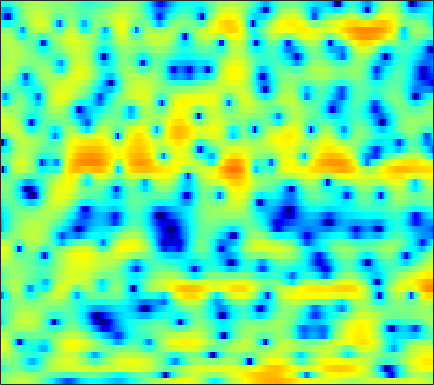

The table this chart was drawn from, first rows:
-0.88645, -0.25724, 0.51515, 1.167, 1.584, 2.0575, 2.4321, 2.6321, 2.8072, 2.8724, 2.8226, 2.7223, 2.4985, 2.1682, 1.8583, 1.3474, 0.73386, 0.20197, -0.60624, -1.5079, -2.5024, -3.307, -4.4318, -5.6501
-0.3104, -0.1214, 0.1523, 0.4289, 0.6265, 0.8693, 1.072, 1.188, 1.294, 1.349, 1.352, 1.318, 1.239, 1.12, 1.006, 0.8298, 0.6212, 0.446, 0.1919, -0.09183, -0.3988, -0.6415, -0.9823, -1.342
-5.329, -3.997, -2.621, -1.631, -1.104, -0.6604, -0.4844, -0.5127, -0.7435, -1.209, -1.855, -2.427, -3.241, -3.943, -4.244, -4.199, -3.644, -2.996, -2.012, -1.025, -0.1199, 0.468, 1.166, 1.75
-0.7796, -0.4642, -0.1225, 0.09368, 0.148, 0.05788, -0.2426, -0.606, -1.297, -2.242, -3.475, -4.593, -6.339, -8.173, -9.204, -9.312, -7.919, -6.49, -4.615, -2.932, -1.504, -0.5778, 0.493, 1.403
2.778, 2.49, 2.072, 1.6, 1.224, 0.6691, 0.06184, -0.4253, -1.095, -1.774, -2.442, -2.914, -3.483, -3.945, -4.177, -4.337, -4.305, -4.172, -3.86, -3.363, -2.721, -2.165, -1.358, -0.5143
5.162, 4.537, 3.586, 2.506, 1.615, 0.3248, -0.9873, -1.915, -2.97, -3.706, -4.119, -4.262, -4.389, -4.581, -4.833, -5.394, -6.239, -7.091, -8.471, -9.733, -9.731, -8.499, -6.035, -3.595
5.519, 4.747, 3.481, 1.9, 0.4304, -2.047, -5.46, -9.173, -17.91, -17.29, -10.29, -7.576, -5.429, -4.271, -3.855, -3.777, -4.122, -4.658, -5.609, -6.516, -6.694, -6.023, -4.308, -2.342
2.838, 2.479, 1.927, 1.286, 0.7477, -0.02538, -0.8014, -1.31, -1.78, -1.941, -1.846, -1.675, -1.396, -1.159, -1.03, -0.9842, -1.04, -1.142, -1.302, -1.433, -1.453, -1.399, -1.197, -0.8748
-1.048, -0.6312, -0.06979, 0.4258, 0.7377, 1.071, 1.318, 1.47, 1.627, 1.731, 1.806, 1.828, 1.797, 1.694, 1.56, 1.295, 0.9164, 0.5526, -0.03567, -0.7444, -1.555, -2.204, -3.073, -3.812
-7.783, -5.272, -2.851, -1.099, -0.0814, 0.9893, 1.804, 2.276, 2.743, 3.066, 3.258, 3.327, 3.309, 3.159, 2.952, 2.545, 1.97, 1.417, 0.4849, -0.7565, -2.391, -3.991, -6.881, -11.44
-5.122, -4.072, -2.699, -1.474, -0.6628, 0.2633, 1.02, 1.483, 1.968, 2.319, 2.544, 2.631, 2.655, 2.567, 2.421, 2.132, 1.726, 1.334, 0.6934, -0.08237, -0.9966, -1.743, -2.759, -3.675
-2.966, -2.603, -2.037, -1.411, -0.9311, -0.3354, 0.1805, 0.5093, 0.8659, 1.142, 1.306, 1.372, 1.389, 1.36, 1.303, 1.199, 1.045, 0.9018, 0.6846, 0.4456, 0.1846, -0.02516, -0.3094, -0.561
-3.669, -3.404, -2.77, -1.997, -1.41, -0.7105, -0.1708, 0.1115, 0.3233, 0.3512, 0.2608, 0.137, -0.03934, -0.1615, -0.1941, -0.1556, -0.02184, 0.1156, 0.3101, 0.5135, 0.6951, 0.8227, 0.9646, 1.068
-13.38, -10.36, -5.909, -2.921, -1.38, -0.01047, 0.7609, 0.9952, 0.8483, 0.1664, -0.9793, -2.074, -3.686, -4.834, -4.857, -3.975, -2.745, -1.918, -1.032, -0.3935, 0.1726, 0.6067, 1.245, 1.898
-3.848, -3.178, -1.635, -0.05002, 0.9316, 1.86, 2.287, 2.259, 1.756, 0.6293, -1.269, -3.359, -7.27, -11.43, -10.85, -7.498, -5.349, -4.611, -4.569, -5.383, -6.419, -6.344, -4.365, -1.658
-1.381, -0.7214, 0.1009, 0.835, 1.285, 1.713, 1.893, 1.846, 1.55, 1.006, 0.2127, -0.4712, -1.378, -2.161, -2.612, -3.09, -3.59, -4.17, -5.34, -7.031, -8.961, -9.374, -7.211, -4.131
-2.291, -1.399, -0.4743, 0.2046, 0.5734, 0.8969, 1.047, 1.057, 0.9268, 0.6666, 0.3216, 0.003102, -0.4481, -0.9232, -1.272, -1.737, -2.189, -2.487, -2.85, -3.094, -3.095, -2.889, -2.342, -1.525
-0.8531, -0.3597, 0.1514, 0.5123, 0.6849, 0.794, 0.7915, 0.7327, 0.5758, 0.3439, 0.0826, -0.1493, -0.5086, -0.8991, -1.205, -1.617, -2.015, -2.26, -2.508, -2.616, -2.511, -2.304, -1.847, -1.228
1.801, 1.844, 1.81, 1.669, 1.497, 1.2, 0.8569, 0.5888, 0.2641, -0.01706, -0.2869, -0.4748, -0.7627, -1.134, -1.499, -2.107, -2.843, -3.474, -4.264, -4.802, -4.869, -4.522, -3.648, -2.514
4.378, 4.104, 3.586, 2.855, 2.171, 1.091, -0.1114, -0.9782, -1.805, -2.027, -1.765, -1.42, -1.047, -0.9638, -1.17, -1.881, -3.222, -4.79, -7.948, -13.45, -18.65, -12.89, -7.503, -4.256
5.348, 4.975, 4.253, 3.205, 2.115, 0.06973, -3.042, -6.765, -17.78, -13.28, -5.808, -3.039, -0.8794, 0.2475, 0.5937, 0.5054, -0.1243, -0.9137, -2.287, -3.608, -4.218, -3.97, -3.065, -2.123
2.386, 2.344, 2.175, 1.809, 1.367, 0.5477, -0.4572, -1.214, -1.847, -1.667, -0.7997, 0.03836, 1.043, 1.774, 2.109, 2.275, 2.163, 1.931, 1.464, 0.9062, 0.2898, -0.2056, -0.9444, -1.919
-3.73, -2.829, -1.756, -0.9248, -0.4446, 0.03261, 0.371, 0.5974, 0.8951, 1.238, 1.646, 1.948, 2.328, 2.625, 2.77, 2.841, 2.741, 2.564, 2.197, 1.654, 0.935, 0.2581, -0.8859, -2.356
-10.25, -7.756, -5.304, -3.478, -2.392, -1.229, -0.3088, 0.2599, 0.8988, 1.428, 1.869, 2.144, 2.444, 2.659, 2.757, 2.799, 2.736, 2.609, 2.328, 1.908, 1.337, 0.8009, -0.06863, -1.113
-9.353, -7.819, -5.93, -4.273, -3.206, -1.999, -1.002, -0.3875, 0.2957, 0.844, 1.27, 1.538, 1.825, 2.038, 2.157, 2.255, 2.296, 2.277, 2.175, 1.989, 1.696, 1.406, 0.9186, 0.3137
-8.115, -6.831, -5.279, -3.929, -3.058, -2.084, -1.307, -0.8401, -0.3573, 0.001895, 0.2665, 0.4296, 0.6065, 0.7715, 0.9019, 1.088, 1.276, 1.42, 1.602, 1.746, 1.825, 1.833, 1.755, 1.559
-6.861, -5.477, -4.024, -2.935, -2.318, -1.72, -1.37, -1.234, -1.198, -1.3, -1.465, -1.623, -1.794, -1.847, -1.784, -1.509, -1.042, -0.5885, 0.09925, 0.7913, 1.435, 1.848, 2.285, 2.574
-3.5, -2.785, -2.051, -1.6, -1.444, -1.475, -1.765, -2.16, -2.892, -3.837, -4.957, -5.852, -7.017, -7.977, -8.334, -8.008, -6.659, -5.286, -3.361, -1.547, 0.02125, 1.015, 2.108, 2.944
-0.6817, -0.5929, -0.6007, -0.8179, -1.125, -1.807, -2.801, -3.82, -5.536, -7.714, -10.37, -12.52, -15.58, -19.32, -24.31, -31.75, -17.21, -12.16, -7.638, -4.36, -1.867, -0.3697, 1.254, 2.501
0.5698, 0.3741, 0.01145, -0.4947, -1.014, -1.946, -3.247, -4.519, -6.795, -9.919, -14.51, -20.04, -40.32, -23.9, -19.64, -16.05, -12.6, -10.09, -7.068, -4.477, -2.299, -0.9064, 0.6496, 1.935
0.3974, 0.1022, -0.2347, -0.5473, -0.8437, -1.353, -2.124, -2.875, -4.212, -5.849, -7.736, -9.011, -10.15, -10.13, -9.566, -8.344, -6.986, -5.883, -4.467, -3.074, -1.793, -0.8755, 0.2356, 1.256
-2.282, -2.744, -2.544, -1.793, -1.147, -0.4871, -0.1253, -0.08729, -0.2469, -0.6502, -1.153, -1.599, -2.133, -2.568, -2.783, -2.986, -3.071, -3.083, -2.937, -2.634, -2.151, -1.715, -1.052, -0.4011
-11.9, -47.36, -9.343, -3.736, -1.304, 0.7813, 2.112, 2.707, 3.177, 3.267, 3.111, 2.804, 2.234, 1.411, 0.6313, -0.6911, -2.278, -3.669, -5.374, -6.3, -5.845, -5.205, -4.466, -4.308
-2.329, -2.595, -2.006, -0.7771, 0.2867, 1.592, 2.63, 3.229, 3.748, 3.967, 3.866, 3.62, 2.984, 1.984, 0.9405, -0.9748, -3.689, -6.587, -12.68, -18.83, -12.19, -9.245, -7.42, -7.296
-2.347, -2.278, -1.843, -1.092, -0.4158, 0.5293, 1.403, 1.97, 2.515, 2.84, 2.886, 2.747, 2.306, 1.593, 0.8795, -0.2809, -1.676, -2.768, -4.029, -4.859, -5.059, -4.922, -4.582, -4.282
-7.223, -7.14, -5.995, -4.155, -2.792, -1.155, 0.1695, 0.9345, 1.696, 2.155, 2.372, 2.35, 2.162, 1.786, 1.396, 0.7935, 0.1199, -0.3761, -1.015, -1.537, -1.939, -2.128, -2.259, -2.206
-17.36, -23.52, -11.57, -6.127, -3.556, -1.17, 0.4342, 1.283, 2.042, 2.451, 2.595, 2.575, 2.408, 2.128, 1.872, 1.474, 1.056, 0.7143, 0.2105, -0.3191, -0.9125, -1.403, -2.07, -2.628
-2.593, -2.418, -1.607, -0.3738, 0.5766, 1.634, 2.401, 2.757, 2.954, 2.876, 2.535, 2.189, 1.63, 1.099, 0.7935, 0.5142, 0.3571, 0.2419, 0.03601, -0.406, -1.157, -2.01, -3.696, -6.3
2.83, 2.905, 3.072, 3.26, 3.382, 3.45, 3.346, 3.109, 2.542, 1.636, 0.3474, -0.9215, -2.87, -4.765, -5.584, -5.226, -3.986, -3.041, -2.121, -1.701, -1.795, -2.203, -3.269, -4.883
4.177, 4.074, 3.93, 3.745, 3.555, 3.211, 2.707, 2.177, 1.216, -0.1426, -2.017, -3.953, -7.563, -13.43, -18.54, -13.05, -8.206, -5.955, -4.012, -2.774, -2.056, -1.78, -1.621, -1.626
3.615, 3.367, 3.048, 2.752, 2.52, 2.173, 1.718, 1.276, 0.5285, -0.4516, -1.639, -2.622, -4.026, -5.184, -5.686, -5.701, -5.084, -4.421, -3.481, -2.575, -1.763, -1.25, -0.6626, -0.225
1.811, 1.322, 0.8771, 0.6951, 0.6952, 0.7493, 0.7508, 0.6718, 0.3934, -0.06503, -0.7107, -1.286, -2.094, -2.883, -3.407, -3.904, -4.097, -3.988, -3.464, -2.62, -1.604, -0.8206, 0.1284, 0.9293
-2.521, -4.34, -5.51, -4.473, -3.123, -1.559, -0.4884, -0.008016, 0.2555, 0.1614, -0.2616, -0.7749, -1.69, -2.93, -4.088, -5.928, -7.902, -8.749, -7.791, -5.267, -2.723, -1.087, 0.6882, 2.047
-5.381, -8.908, -11.9, -8.229, -5.556, -3.174, -1.783, -1.198, -0.8581, -0.9347, -1.32, -1.792, -2.714, -4.003, -5.297, -7.755, -11.38, -14.27, -11.95, -7.059, -3.439, -1.39, 0.6854, 2.235
-1.293, -1.919, -2.422, -2.497, -2.366, -2.15, -2.091, -2.208, -2.58, -3.15, -3.799, -4.274, -4.789, -5.148, -5.334, -5.505, -5.441, -5.144, -4.283, -2.982, -1.512, -0.4404, 0.85, 1.93
0.8824, 0.6992, 0.4028, 0.05383, -0.264, -0.8453, -1.673, -2.509, -3.995, -5.913, -8.114, -9.443, -9.638, -8.194, -6.854, -5.201, -3.837, -2.933, -1.849, -0.8656, 0.0283, 0.6156, 1.315, 1.877
2.2, 2.274, 2.21, 1.946, 1.594, 0.884, -0.1605, -1.237, -3.187, -6.016, -10.35, -14.86, -14.79, -9.363, -6.566, -3.99, -2.206, -1.197, -0.1772, 0.564, 1.072, 1.322, 1.471, 1.444
2.174, 2.525, 2.792, 2.815, 2.671, 2.277, 1.641, 1.006, -0.004967, -1.126, -2.164, -2.701, -2.852, -2.408, -1.845, -1.01, -0.2328, 0.2397, 0.7047, 0.971, 1.01, 0.8853, 0.4462, -0.3375
0.9189, 1.531, 2.108, 2.43, 2.528, 2.486, 2.259, 2.007, 1.588, 1.131, 0.7071, 0.4462, 0.1998, 0.08654, 0.06015, 0.07806, 0.1142, 0.1181, 0.07978, -0.03972, -0.2751, -0.5638, -1.156, -2.082
0.1193, 0.8352, 1.536, 1.991, 2.196, 2.295, 2.243, 2.13, 1.89, 1.585, 1.252, 0.9919, 0.6268, 0.2508, -0.03805, -0.4454, -0.8891, -1.214, -1.604, -1.912, -2.109, -2.209, -2.299, -2.429
0.5432, 1.137, 1.719, 2.081, 2.211, 2.234, 2.122, 1.952, 1.665, 1.333, 0.9671, 0.6706, 0.2396, -0.3005, -0.7995, -1.642, -2.711, -3.629, -4.856, -5.664, -5.606, -5.014, -3.923, -2.84
1.482, 1.869, 2.211, 2.33, 2.272, 2.026, 1.583, 1.155, 0.5479, 0.002803, -0.386, -0.556, -0.7099, -0.9508, -1.325, -2.248, -3.854, -5.791, -10.15, -20.84, -16.02, -9.725, -5.405, -2.84
1.661, 1.93, 2.083, 1.984, 1.738, 1.105, 0.03991, -1.053, -2.965, -5.015, -5.784, -4.933, -3.134, -1.65, -0.9851, -0.7037, -1.077, -1.698, -2.801, -3.611, -3.443, -2.687, -1.469, -0.4189
-0.1155, 0.09249, 0.1688, 0.07955, -0.1118, -0.6393, -1.576, -2.755, -5.299, -9.507, -11.96, -8.198, -3.694, -0.8156, 0.6188, 1.828, 2.438, 2.63, 2.649, 2.521, 2.322, 2.12, 1.691, 0.9967
-4.82, -5.154, -5.641, -5.735, -5.413, -4.586, -3.749, -3.291, -2.882, -2.511, -1.842, -1.067, 0.2038, 1.479, 2.304, 3.175, 3.766, 4.009, 4.111, 3.96, 3.558, 3.051, 2.054, 0.5246
-9.85, -11.92, -17.37, -27.05, -16.84, -10.37, -6.796, -4.939, -3.11, -1.716, -0.5687, 0.1948, 1.126, 1.931, 2.435, 2.968, 3.333, 3.485, 3.522, 3.363, 2.999, 2.589, 1.853, 0.8915
-8.759, -9.435, -10.29, -10.3, -9.453, -7.521, -5.495, -4.118, -2.573, -1.297, -0.2525, 0.3976, 1.118, 1.684, 2.023, 2.348, 2.528, 2.589, 2.56, 2.423, 2.18, 1.944, 1.558, 1.128
-5.424, -5.307, -5.093, -4.707, -4.259, -3.481, -2.601, -1.924, -1.046, -0.2559, 0.4193, 0.8363, 1.264, 1.557, 1.69, 1.761, 1.726, 1.642, 1.484, 1.298, 1.113, 0.977, 0.8093, 0.6596
